Run: headless pygame with SDL's dummy video driver; simulated clock (each Clock.tick advances the game by its frame time, no real sleeping); random seed 0; keys injected as events and as key.get_pressed() state; no mouse input.
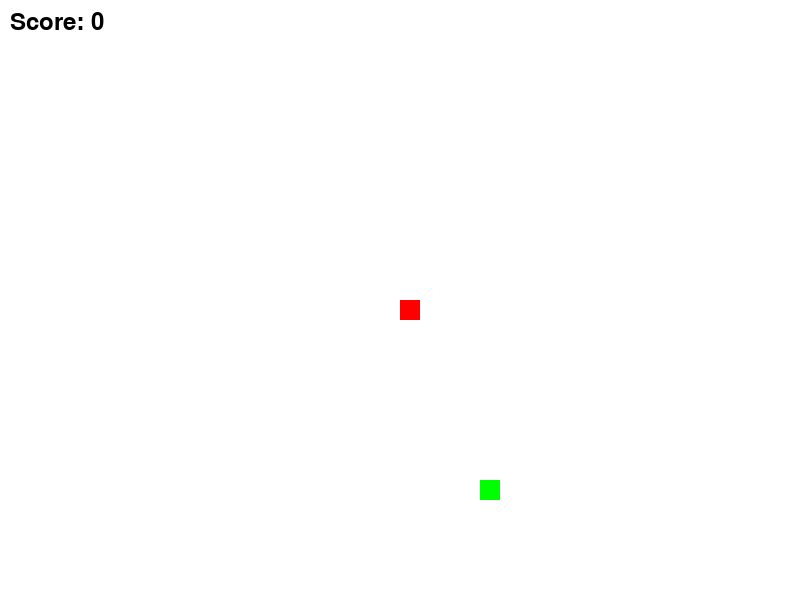
Frame 1 of 2 · flips 1–60 · no input
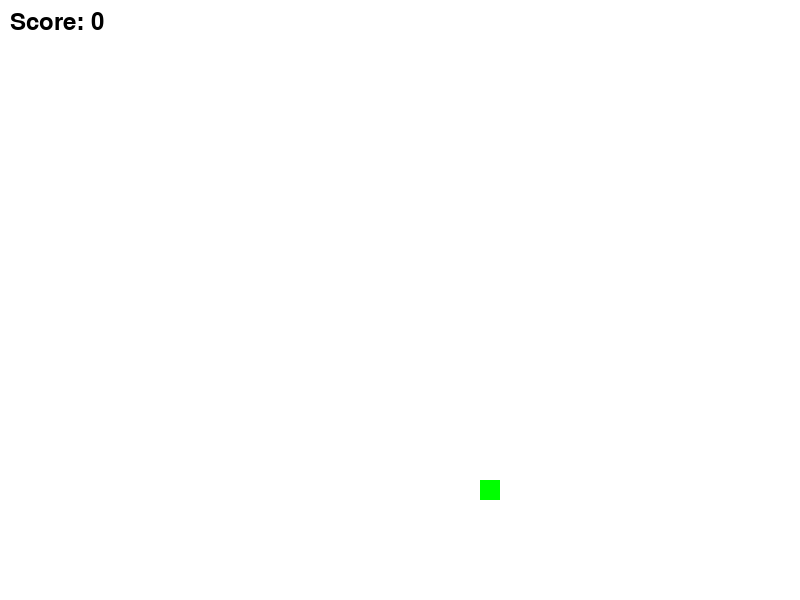
Frame 2 of 2 · flips 61–180 · tapped SPACE, RETURN · held RIGHT (→), D (game ended)

The pygame program that drew these frames:

#Don't forget to install pygame library using pip install pygame
import pygame
import random

# Initialize Pygame
pygame.init()

# Constants
WIDTH, HEIGHT = 800, 600
SNAKE_SIZE = 20
SNAKE_SPEED = 15

# Colors
WHITE = (255, 255, 255)
GREEN = (0, 255, 0)
RED = (255, 0, 0)

# Create the screen
screen = pygame.display.set_mode((WIDTH, HEIGHT))
pygame.display.set_caption("Snake Game")

# Snake initial position
snake_x = WIDTH // 2
snake_y = HEIGHT // 2

# Initial velocity
snake_dx = 0
snake_dy = 0

# Initial snake length
snake_length = 1
snake_body = [(snake_x, snake_y)]

# Food position
food_x = random.randint(0, (WIDTH - SNAKE_SIZE) // SNAKE_SIZE) * SNAKE_SIZE
food_y = random.randint(0, (HEIGHT - SNAKE_SIZE) // SNAKE_SIZE) * SNAKE_SIZE

# Score
score = 0

# Game over flag
game_over = False

# Main game loop
while not game_over:
    for event in pygame.event.get():
        if event.type == pygame.QUIT:
            game_over = True
        if event.type == pygame.KEYDOWN:
            if event.key == pygame.K_LEFT:
                snake_dx = -SNAKE_SIZE
                snake_dy = 0
            if event.key == pygame.K_RIGHT:
                snake_dx = SNAKE_SIZE
                snake_dy = 0
            if event.key == pygame.K_UP:
                snake_dx = 0
                snake_dy = -SNAKE_SIZE
            if event.key == pygame.K_DOWN:
                snake_dx = 0
                snake_dy = SNAKE_SIZE

    # Move the snake
    snake_x += snake_dx
    snake_y += snake_dy

    # Check if the snake eats the food
    if snake_x == food_x and snake_y == food_y:
        food_x = random.randint(0, (WIDTH - SNAKE_SIZE) // SNAKE_SIZE) * SNAKE_SIZE
        food_y = random.randint(0, (HEIGHT - SNAKE_SIZE) // SNAKE_SIZE) * SNAKE_SIZE
        snake_length += 1
        score += 1

    # Update the snake's body
    snake_body.append((snake_x, snake_y))
    if len(snake_body) > snake_length:
        del snake_body[0]

    # Check if the snake hits the wall or itself
    if (snake_x < 0 or snake_x >= WIDTH or
            snake_y < 0 or snake_y >= HEIGHT or
            (snake_x, snake_y) in snake_body[:-1]):
        game_over = True

    # Clear the screen
    screen.fill(WHITE)

    # Draw the food
    pygame.draw.rect(screen, GREEN, (food_x, food_y, SNAKE_SIZE, SNAKE_SIZE))

    # Draw the snake
    for segment in snake_body:
        pygame.draw.rect(screen, RED, (segment[0], segment[1], SNAKE_SIZE, SNAKE_SIZE))

    # Display the score
    font = pygame.font.Font(None, 36)
    text = font.render("Score: " + str(score), True, (0, 0, 0))
    screen.blit(text, (10, 10))

    # Update the display
    pygame.display.update()

    # Control game speed
    pygame.time.Clock().tick(SNAKE_SPEED)

# Quit Pygame
pygame.quit()
